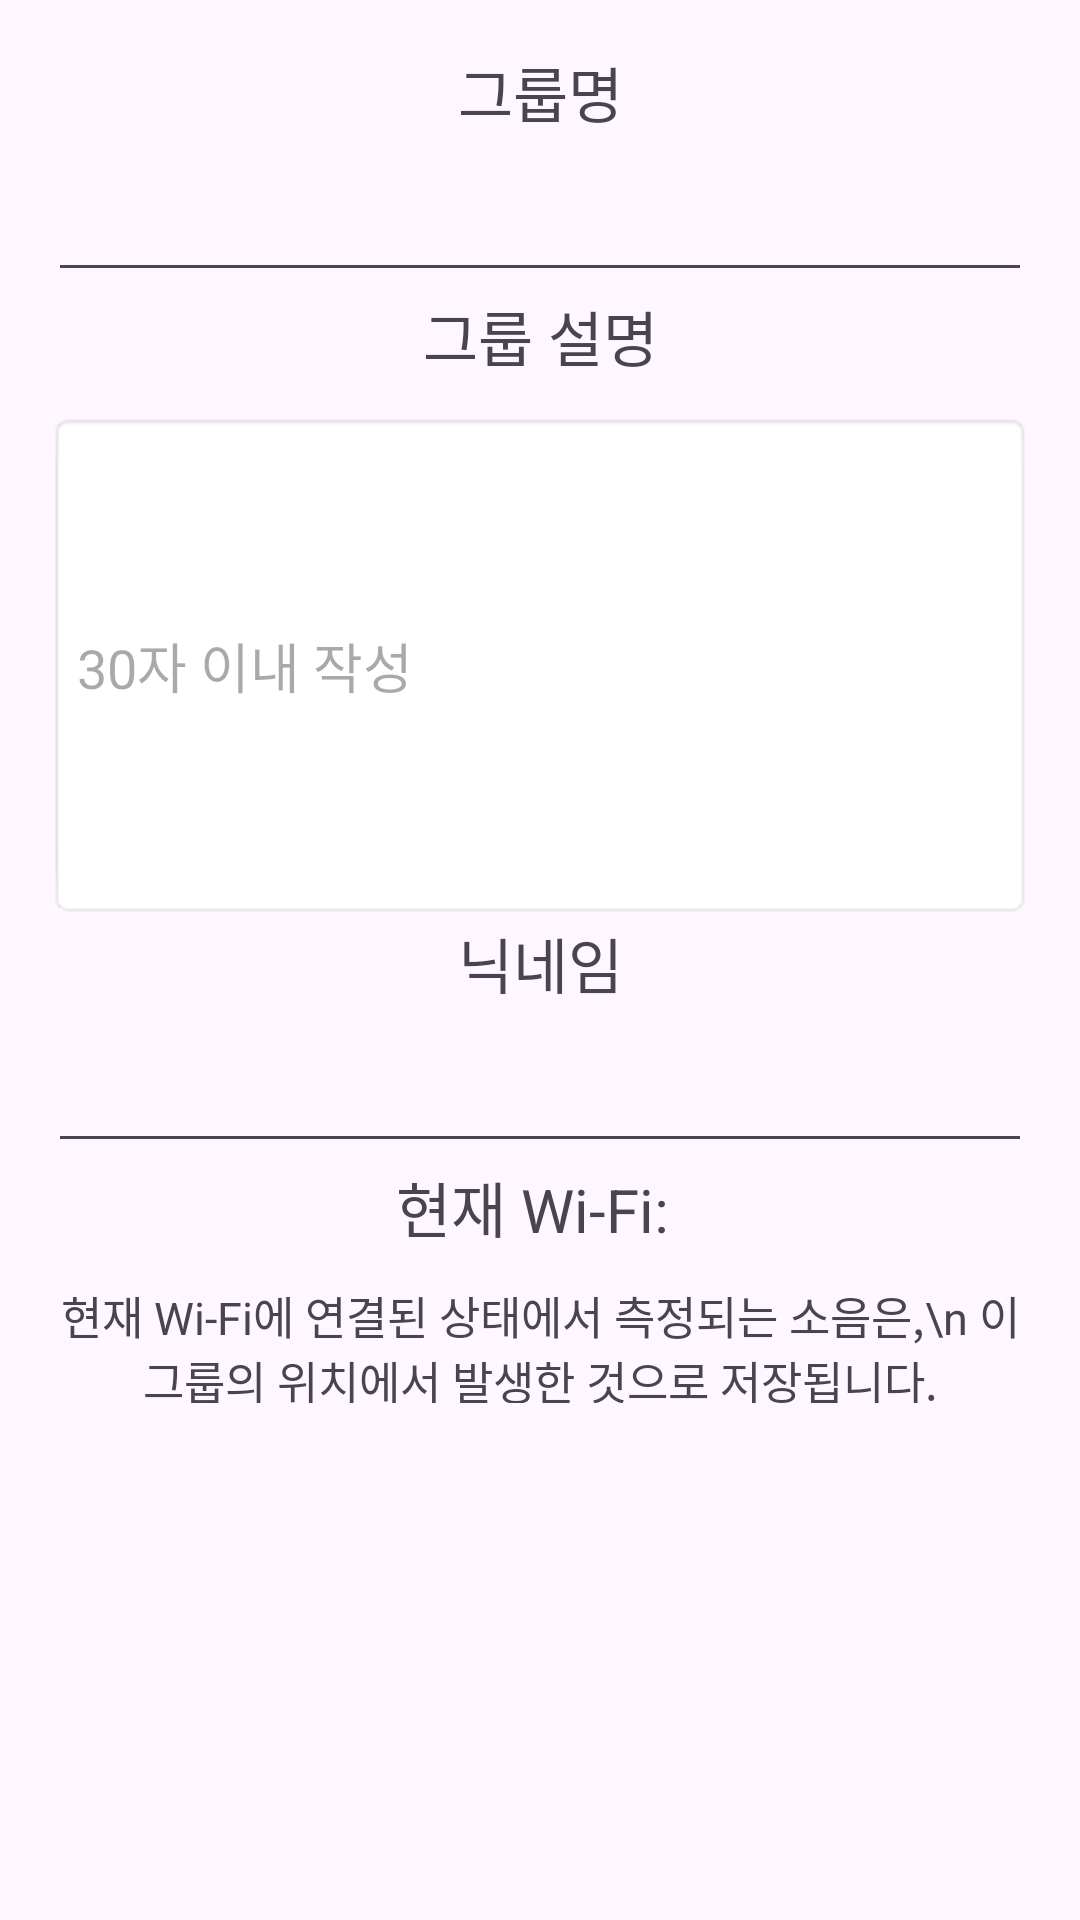

Produce the Android XML layout that renders to this screen, including the resource entries it uses.
<!-- AndroidManifest.xml: application theme Theme.SoundWatch -->
<!-- res/layout/dialog_create_group.xml -->
<?xml version="1.0" encoding="utf-8"?>
<LinearLayout xmlns:android="http://schemas.android.com/apk/res/android"
    android:layout_width="match_parent"
    android:layout_height="wrap_content"
    android:orientation="vertical"
    android:padding="16dp">

    <TextView
        android:layout_width="match_parent"
        android:layout_height="40dp"
        android:textAlignment="center"
        android:textSize="20dp"
        android:text="그룹명"/>

    <EditText
        android:id="@+id/edtGroupName"
        android:layout_width="match_parent"
        android:layout_height="wrap_content"
        android:hint="" />

    <TextView
        android:layout_width="match_parent"
        android:layout_height="40dp"
        android:textAlignment="center"
        android:textSize="20dp"
        android:text="그룹 설명"/>

    <EditText
        android:id="@+id/edtGroupDesc"
        android:layout_width="match_parent"
        android:layout_height="169dp"
        android:hint="30자 이내 작성"
        android:maxLength="30"
        android:background="@android:drawable/editbox_background_normal" />

    <TextView
        android:layout_width="match_parent"
        android:layout_height="40dp"
        android:textAlignment="center"
        android:textSize="20dp"
        android:text="닉네임"/>

    <EditText
        android:id="@+id/edtUserName"
        android:layout_width="match_parent"
        android:layout_height="wrap_content"
        android:hint="" />

    
    <TextView
        android:id="@+id/textWifiName"
        android:layout_width="match_parent"
        android:layout_height="40dp"
        android:textAlignment="center"
        android:textSize="20dp"
        android:text="현재 Wi-Fi: "/>

    <TextView
        android:layout_width="match_parent"
        android:layout_height="40dp"
        android:textAlignment="center"
        android:textSize="15dp"
        android:text="현재 Wi-Fi에 연결된 상태에서 측정되는 소음은,\n 이 그룹의 위치에서 발생한 것으로 저장됩니다."/>

</LinearLayout>
<!-- resources referenced by this layout -->
<resources>
  <style name="Theme.SoundWatch" parent="Base.Theme.SoundWatch" />
  <style name="Base.Theme.SoundWatch" parent="Theme.Material3.DayNight.NoActionBar">
          
          
      </style>
</resources>
